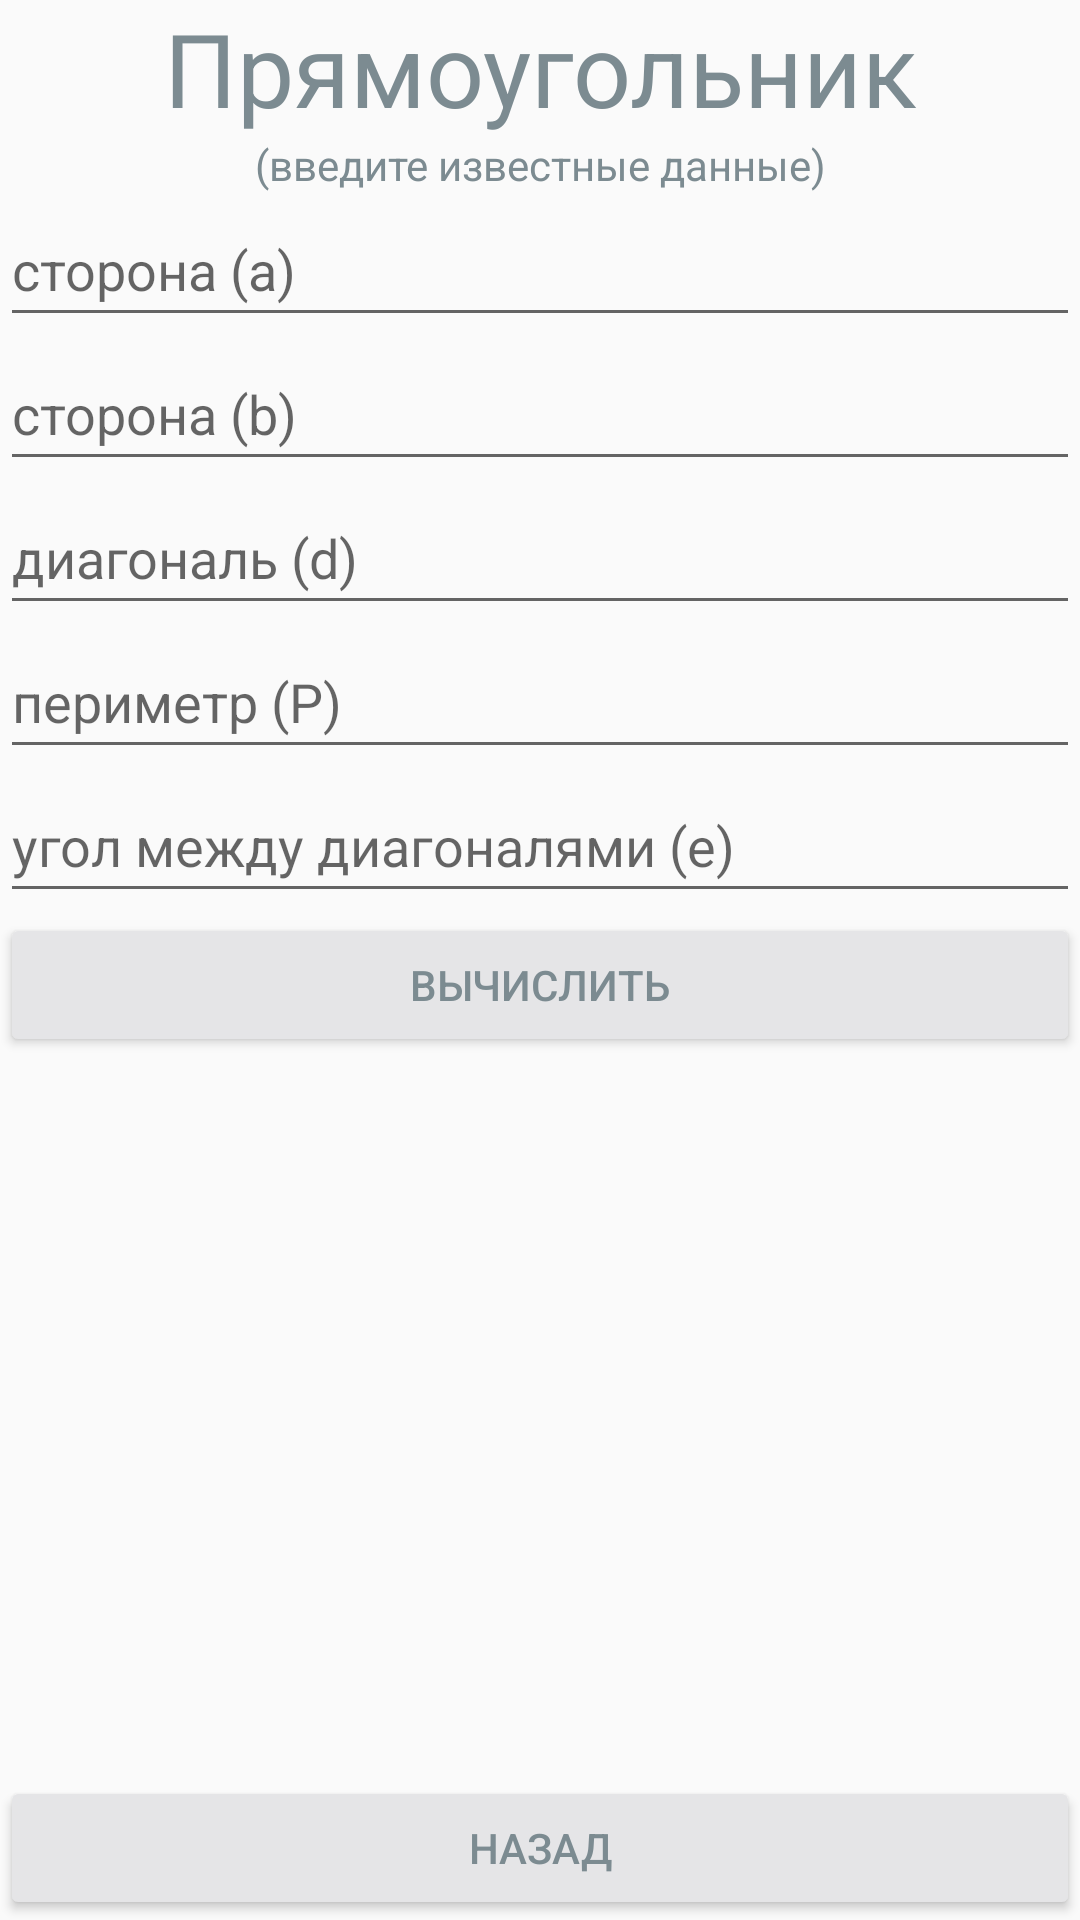

Reconstruct the res/layout file that produces this screen, plus the resources it refers to.
<!-- AndroidManifest.xml: application theme Theme.AppCompat.Light.NoActionBar -->
<!-- res/layout/activity_pryamougolnik.xml -->
<?xml version="1.0" encoding="utf-8"?>
<androidx.constraintlayout.widget.ConstraintLayout xmlns:android="http://schemas.android.com/apk/res/android"
    xmlns:app="http://schemas.android.com/apk/res-auto"
    xmlns:tools="http://schemas.android.com/tools"
    android:layout_width="match_parent"
    android:layout_height="match_parent"
    tools:context=".Pryamougolnik">

    <TextView
        android:id="@+id/textView4"
        android:layout_width="match_parent"
        android:layout_height="wrap_content"
        android:gravity="center"
        android:text="@string/txtPryamougolnik"
        android:textColor="#7C8B91"
        android:textSize="34sp"
        app:layout_constraintEnd_toEndOf="parent"
        app:layout_constraintStart_toStartOf="parent"
        app:layout_constraintTop_toTopOf="parent" />

    <TextView
        android:id="@+id/textView8"
        android:layout_width="match_parent"
        android:layout_height="wrap_content"
        android:gravity="center"
        android:text="@string/txtvvod"
        android:textColor="#7C8B91"
        app:layout_constraintEnd_toEndOf="parent"
        app:layout_constraintStart_toStartOf="parent"
        app:layout_constraintTop_toBottomOf="@+id/textView4" />

    <EditText
        android:id="@+id/a_pryamougolnik"
        android:layout_width="match_parent"
        android:layout_height="wrap_content"
        android:ems="10"
        android:hint="сторона (a)"
        android:inputType="numberDecimal"
        android:minHeight="48dp"
        app:layout_constraintEnd_toEndOf="parent"
        app:layout_constraintStart_toStartOf="parent"
        app:layout_constraintTop_toBottomOf="@+id/textView8" />

    <EditText
        android:id="@+id/b_pryamougolnik"
        android:layout_width="match_parent"
        android:layout_height="wrap_content"
        android:ems="10"
        android:hint="сторона (b)"
        android:inputType="numberDecimal"
        android:minHeight="48dp"
        app:layout_constraintEnd_toEndOf="parent"
        app:layout_constraintStart_toStartOf="parent"
        app:layout_constraintTop_toBottomOf="@+id/a_pryamougolnik" />

    <EditText
        android:id="@+id/d_pryamougolnik"
        android:layout_width="match_parent"
        android:layout_height="wrap_content"
        android:ems="10"
        android:hint="диагональ (d)"
        android:inputType="numberDecimal"
        android:minHeight="48dp"
        app:layout_constraintEnd_toEndOf="parent"
        app:layout_constraintStart_toStartOf="parent"
        app:layout_constraintTop_toBottomOf="@+id/b_pryamougolnik" />

    <EditText
        android:id="@+id/p_pryamougolnik"
        android:layout_width="match_parent"
        android:layout_height="wrap_content"
        android:ems="10"
        android:hint="периметр (P)"
        android:inputType="numberDecimal"
        android:minHeight="48dp"
        app:layout_constraintEnd_toEndOf="parent"
        app:layout_constraintStart_toStartOf="parent"
        app:layout_constraintTop_toBottomOf="@+id/d_pryamougolnik" />

    <EditText
        android:id="@+id/e_pryamougolnik"
        android:layout_width="match_parent"
        android:layout_height="wrap_content"
        android:ems="10"
        android:hint="угол между диагоналями (e)"
        android:inputType="numberDecimal"
        android:minHeight="48dp"
        app:layout_constraintEnd_toEndOf="parent"
        app:layout_constraintStart_toStartOf="parent"
        app:layout_constraintTop_toBottomOf="@+id/p_pryamougolnik" />

    <Button
        android:id="@+id/button2"
        android:layout_width="match_parent"
        android:layout_height="wrap_content"
        android:backgroundTint="#E5E5E7"
        android:text="@string/txt"
        android:textColor="#7C8B91"
        app:layout_constraintTop_toBottomOf="@+id/e_pryamougolnik" />

    <Button
        android:id="@+id/back2"
        android:layout_width="match_parent"
        android:layout_height="wrap_content"
        android:backgroundTint="#E5E5E7"
        android:text="@string/txtnazad"
        android:textColor="#7C8B91"
        app:layout_constraintBottom_toBottomOf="parent"
        app:layout_constraintEnd_toEndOf="parent"
        app:layout_constraintStart_toStartOf="parent" />

</androidx.constraintlayout.widget.ConstraintLayout>
<!-- resources referenced by this layout -->
<resources>
  <string name="txt">вычислить</string>
  <string name="txtPryamougolnik">Прямоугольник</string>
  <string name="txtnazad">назад</string>
  <string name="txtvvod">(введите известные данные)</string>
</resources>
